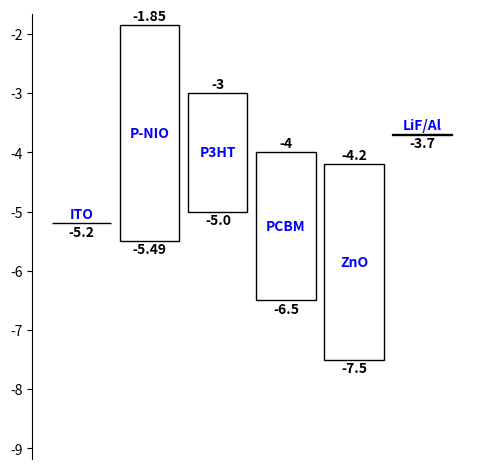

Write the Python code that produced this figure. (Note: this script raises an exception after producing the figure.)
# Define a semiconductor material model, needs the Conduction band (CB) and Valence band (VB) energy levels
# p_nio = semiconductor(cb=-1.85, vb=-5.49, name='P-NIO')
# PTB7 = semiconductor(cb=-3.5, vb=-5.25, name='PTB7')

class semiconductor():
    def __init__(self,cb,vb, name = None):
        self.vb = vb
        self.cb = cb
        self.type = 'semiconductor'
        self.name = name

# Define a metal material model, needs the work function (wf)
# ITO = metal(wf=-5.2, name='ITO')
class metal():
    def __init__(self,wf, name = None):
        self.wf = wf
        self.type = 'metal'
        self.name = name

# plot the band diagram of stack. Stack is a list of materials, filepath for the file which will store the banddiagram.

def plot(stack, filepath = "Images/test.png"):
    import matplotlib.pyplot as plt
    import matplotlib.patches as patches

    band_width_in_x = 1
    space_between_bands = band_width_in_x+0.15
    text_offset = 0.15

    fig = plt.figure()
    ax = fig.add_subplot(111, aspect='equal')

    limits = [] # For some reason annotations are getting cropped and autoscale is not solving this. I use limits to
                # capture the anotation y positions and use them to determine final y axis limits.

    for i, m in enumerate(stack):
        if m.type == 'semiconductor':
            band_width_in_y = m.cb - m.vb
            y = m.vb
        elif m.type == 'metal':
            band_width_in_y = 0.01 # make it small to look like a line instead of rectangle.
            y = m.wf
        p = patches.Rectangle(
            (0.05 + (i * space_between_bands), y),
            band_width_in_x,
            band_width_in_y,
            fill=False
        )
        rx, ry = p.get_xy()
        cx = rx + p.get_width() / 2.0
        cy = ry + p.get_height() / 2.0
        ax.add_patch(p)


        if m.type == 'semiconductor':
            ax.annotate(m.name, (cx, cy), color='b', weight='bold',fontsize=10, ha='center', va='center')
            ax.annotate(m.cb, (cx, cy + p.get_height() / 2.0 + text_offset), weight='bold', ha='center', va='center', fontsize=10)
            limits.extend([cy + p.get_height() / 2.0 + text_offset])
            ax.annotate(m.vb, (cx, cy - p.get_height() / 2.0 - text_offset), weight='bold', ha='center', va='center', fontsize=10)
            limits.extend([cy - p.get_height() / 2.0 - text_offset])

        elif m.type == 'metal':
            ax.annotate(m.name, (cx, cy + p.get_height() / 2.0 + text_offset), color='b',  weight='bold', ha='center', va='center', fontsize=10)
            ax.annotate('{}'.format(m.wf), (cx, cy - p.get_height() / 2.0 - text_offset),  weight='bold', ha='center', va='center', fontsize=10)
            limits.extend([y - p.get_height() / 2.0 - text_offset])



    ax.autoscale()
    ax.set_ylim([min(limits)*1.2, max(limits)*0.98])
    ax.yaxis.set_ticks_position('left')
    ax.spines['top'].set_visible(False)
    ax.spines['right'].set_visible(False)
    ax.spines['bottom'].set_visible(False)
    ax.spines['left'].set_visible(True)
    ax.get_xaxis().set_visible(False)
    plt.tight_layout()
    plt.savefig(filepath, dpi= 80)
    plt.show()

if __name__ == "__main__":

    # # stack 1
    ITO = metal(wf = -5.2, name= 'ITO')
    p_nio = semiconductor(cb = -1.85, vb = -5.49, name = 'P-NIO')
    p3HT = semiconductor(cb = -3, vb = -5.0, name = 'P3HT')
    PCBM = semiconductor(cb = -4, vb = -6.5, name = 'PCBM')
    ZnO = semiconductor(cb = -4.2, vb = -7.5, name = 'ZnO')
    LiF_Al = metal(wf=-3.7, name = 'LiF/Al')

    stack = [ITO,p_nio,p3HT,PCBM,ZnO,LiF_Al]
    plot(stack, filepath = 'Images/Stack1.png')


    # # Stack 2
    Graphene= metal(wf = -4.5, name = 'Graphene')
    PEDOT = semiconductor(cb = -2.2, vb = -5.2, name = 'PEDOT')
    CuPC = semiconductor(cb = -3.3, vb = -5.2, name = 'CUPc')
    C60 = semiconductor(cb = -4, vb = -6.2, name = 'C60')
    BCP = semiconductor(cb = -3, vb = -6.4, name = 'BCP')
    Al = metal(wf = -4.3, name = 'Al')

    stack =[Graphene, PEDOT, CuPC,C60, BCP, Al ]
    plot(stack, filepath = 'Images/Stack2.png')

    # Stack 3
    ITO= metal(wf = -4.7, name = 'ITO')
    Zno = semiconductor(cb = -4.25, vb = -7.4, name = 'ZnO')
    AgBiS2 = semiconductor(cb = -3.8, vb = -5.1, name = 'AgBiS2')
    PTB7 = semiconductor(cb = -3.5, vb = -5.25, name = 'PTB7')
    niox = semiconductor(cb = -1.85, vb = -5.49, name = 'NioX')
    moo3 = metal(wf = -5.4, name = 'MoO3')
    Ag = metal(wf = -4.6, name = 'Ag')

    stack =[ITO, Zno, AgBiS2,PTB7,niox, moo3, Ag]
    plot(stack, filepath = 'Images/Stack3.png')













